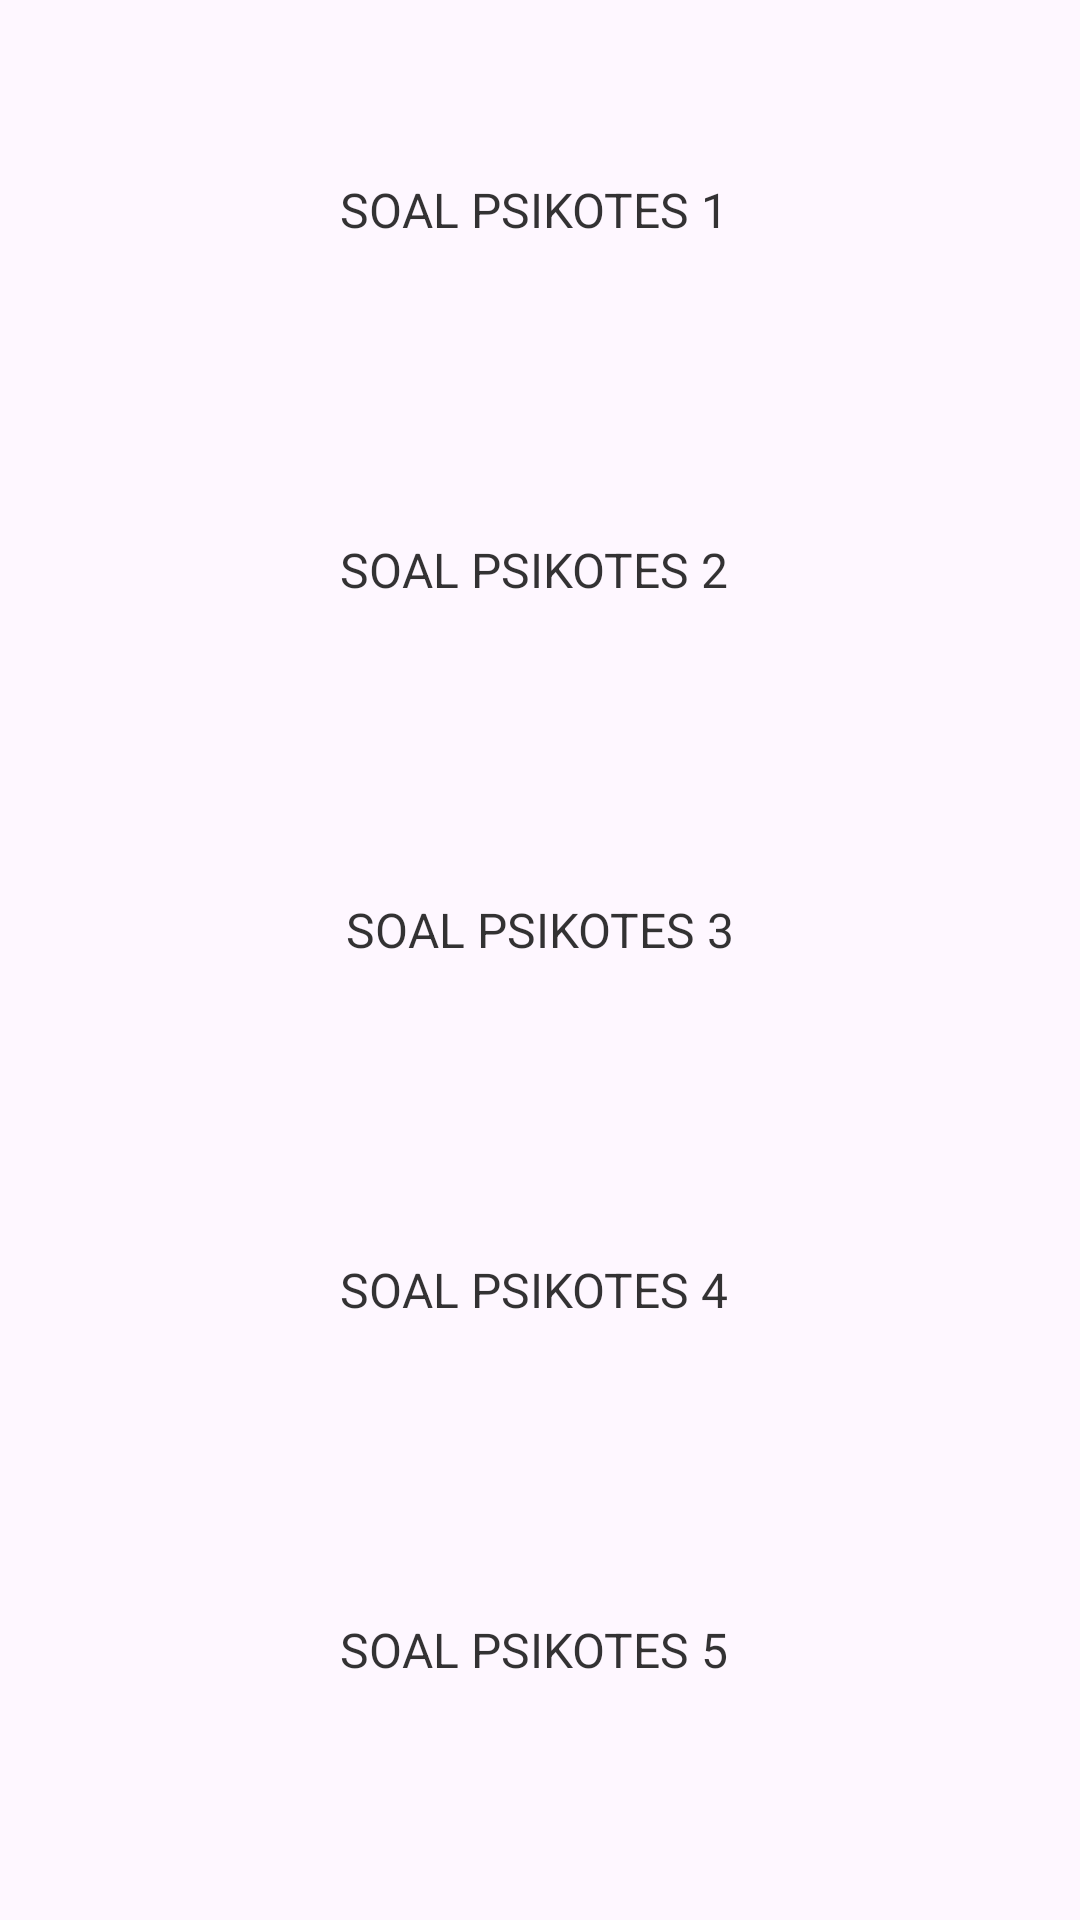

Produce the Android XML layout that renders to this screen, including the resource entries it uses.
<!-- AndroidManifest.xml: application theme Theme.ComputerAsistenTeknologi -->
<!-- res/layout/activity_psikotes_layout2.xml -->
<?xml version="1.0" encoding="utf-8"?>
<LinearLayout xmlns:android="http://schemas.android.com/apk/res/android"
    xmlns:app="http://schemas.android.com/apk/res-auto"
    xmlns:tools="http://schemas.android.com/tools"
    android:layout_width="match_parent"
    android:layout_height="match_parent"
    android:orientation="vertical"
    tools:context=".PsikotesLayout2">

    <TextView
        android:id="@+id/psikotes1"
        android:layout_width="match_parent"
        android:layout_height="wrap_content"
        android:layout_marginStart="20dp"
        android:layout_marginEnd="20dp"
        android:layout_marginTop="20dp"
        android:background="@drawable/round_back_ligh_yellow10"
        android:gravity="center"
        android:minHeight="100dp"
        android:text="SOAL PSIKOTES 1 "
        android:padding="20dp"
        android:textColor="#CC000000"
        android:onClick="btn_soalpsikotes1"
        android:textSize="16sp"/>

    <TextView
        android:id="@+id/psikotes2"
        android:layout_width="match_parent"
        android:layout_height="wrap_content"
        android:layout_marginStart="20dp"
        android:layout_marginEnd="20dp"
        android:layout_marginTop="20dp"
        android:background="@drawable/round_back_ligh_yellow10"
        android:gravity="center"
        android:minHeight="100dp"
        android:text="SOAL PSIKOTES 2 "
        android:padding="20dp"
        android:textColor="#CC000000"
        android:textSize="16sp"/>

    <TextView
        android:id="@+id/psikotes3"
        android:layout_width="match_parent"
        android:layout_height="wrap_content"
        android:layout_marginStart="20dp"
        android:layout_marginTop="20dp"
        android:layout_marginEnd="20dp"
        android:background="@drawable/round_back_ligh_yellow10"
        android:gravity="center"
        android:minHeight="100dp"
        android:padding="20dp"
        android:text="SOAL PSIKOTES 3"
        android:textColor="#CC000000"
        android:textSize="16sp" />

    <TextView
        android:id="@+id/psikotes4"
        android:layout_width="match_parent"
        android:layout_height="wrap_content"
        android:layout_marginStart="20dp"
        android:layout_marginEnd="20dp"
        android:layout_marginTop="20dp"
        android:background="@drawable/round_back_ligh_yellow10"
        android:gravity="center"
        android:minHeight="100dp"
        android:text="SOAL PSIKOTES 4 "
        android:padding="20dp"
        android:textColor="#CC000000"
        android:textSize="16sp"/>

    <TextView
        android:id="@+id/psikotes5"
        android:layout_width="match_parent"
        android:layout_height="wrap_content"
        android:layout_marginStart="20dp"
        android:layout_marginEnd="20dp"
        android:layout_marginTop="20dp"
        android:background="@drawable/round_back_ligh_yellow10"
        android:gravity="center"
        android:minHeight="100dp"
        android:text="SOAL PSIKOTES 5 "
        android:padding="20dp"
        android:textColor="#CC000000"
        android:textSize="16sp"/>

    <TextView
        android:id="@+id/psikotes6"
        android:layout_width="match_parent"
        android:layout_height="wrap_content"
        android:layout_marginStart="20dp"
        android:layout_marginEnd="20dp"
        android:layout_marginTop="20dp"
        android:background="@drawable/round_back_ligh_yellow10"
        android:gravity="center"
        android:minHeight="100dp"
        android:text="SOAL PSIKOTES 6"
        android:padding="20dp"
        android:textColor="#CC000000"
        android:textSize="16sp"/>


</LinearLayout>
<!-- resources referenced by this layout -->
<resources>
  <style name="Theme.ComputerAsistenTeknologi" parent="Base.Theme.ComputerAsistenTeknologi" />
  <style name="Base.Theme.ComputerAsistenTeknologi" parent="Theme.Material3.DayNight.NoActionBar">
          
          
      </style>
</resources>
